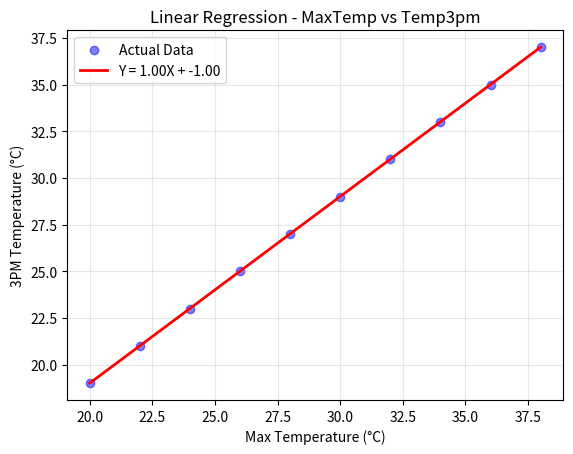

The matplotlib source for this figure: (Note: this script raises an exception after producing the figure.)
# Implementation of Linear Regression in python
import numpy as np
import matplotlib.pyplot as plt
from pathlib import Path

# Step 1 & 2: Import libraries and define custom dataset
X = np.array([20, 22, 24, 26, 28, 30, 32, 34, 36, 38])
Y = np.array([19, 21, 23, 25, 27, 29, 31, 33, 35, 37])

# Step 4: Calculate slope and y-intercept using Least Squares Method
mean_X, mean_Y = np.mean(X), np.mean(Y)
slope = np.sum((X - mean_X) * (Y - mean_Y)) / np.sum((X - mean_X) ** 2)
y_intercept = mean_Y - slope * mean_X
Y_pred = slope * X + y_intercept

print(f"Slope (m): {slope:.4f}")
print(f"Y-intercept (c): {y_intercept:.4f}")

# Step 5: Plotting the line of best fit
plt.scatter(X, Y, color="blue", alpha=0.5, label="Actual Data")
plt.plot(
    X, Y_pred, color="red", linewidth=2, label=f"Y = {slope:.2f}X + {y_intercept:.2f}"
)
plt.xlabel("Max Temperature (°C)")
plt.ylabel("3PM Temperature (°C)")
plt.title("Linear Regression - MaxTemp vs Temp3pm")
plt.legend()
plt.grid(True, alpha=0.3)
output_path = Path(__file__).resolve().parent / "linear_regression_plot.png"
plt.savefig(output_path, dpi=150)
print(f"Plot saved to: {output_path}")

# Step 6: Model Evaluation (RMSE and R-squared)
rmse = np.sqrt(np.mean((Y - Y_pred) ** 2))
r_squared = 1 - np.sum((Y - Y_pred) ** 2) / np.sum((Y - mean_Y) ** 2)
print(f"RMSE: {rmse:.4f}")
print(f"R-squared: {r_squared:.4f}")
